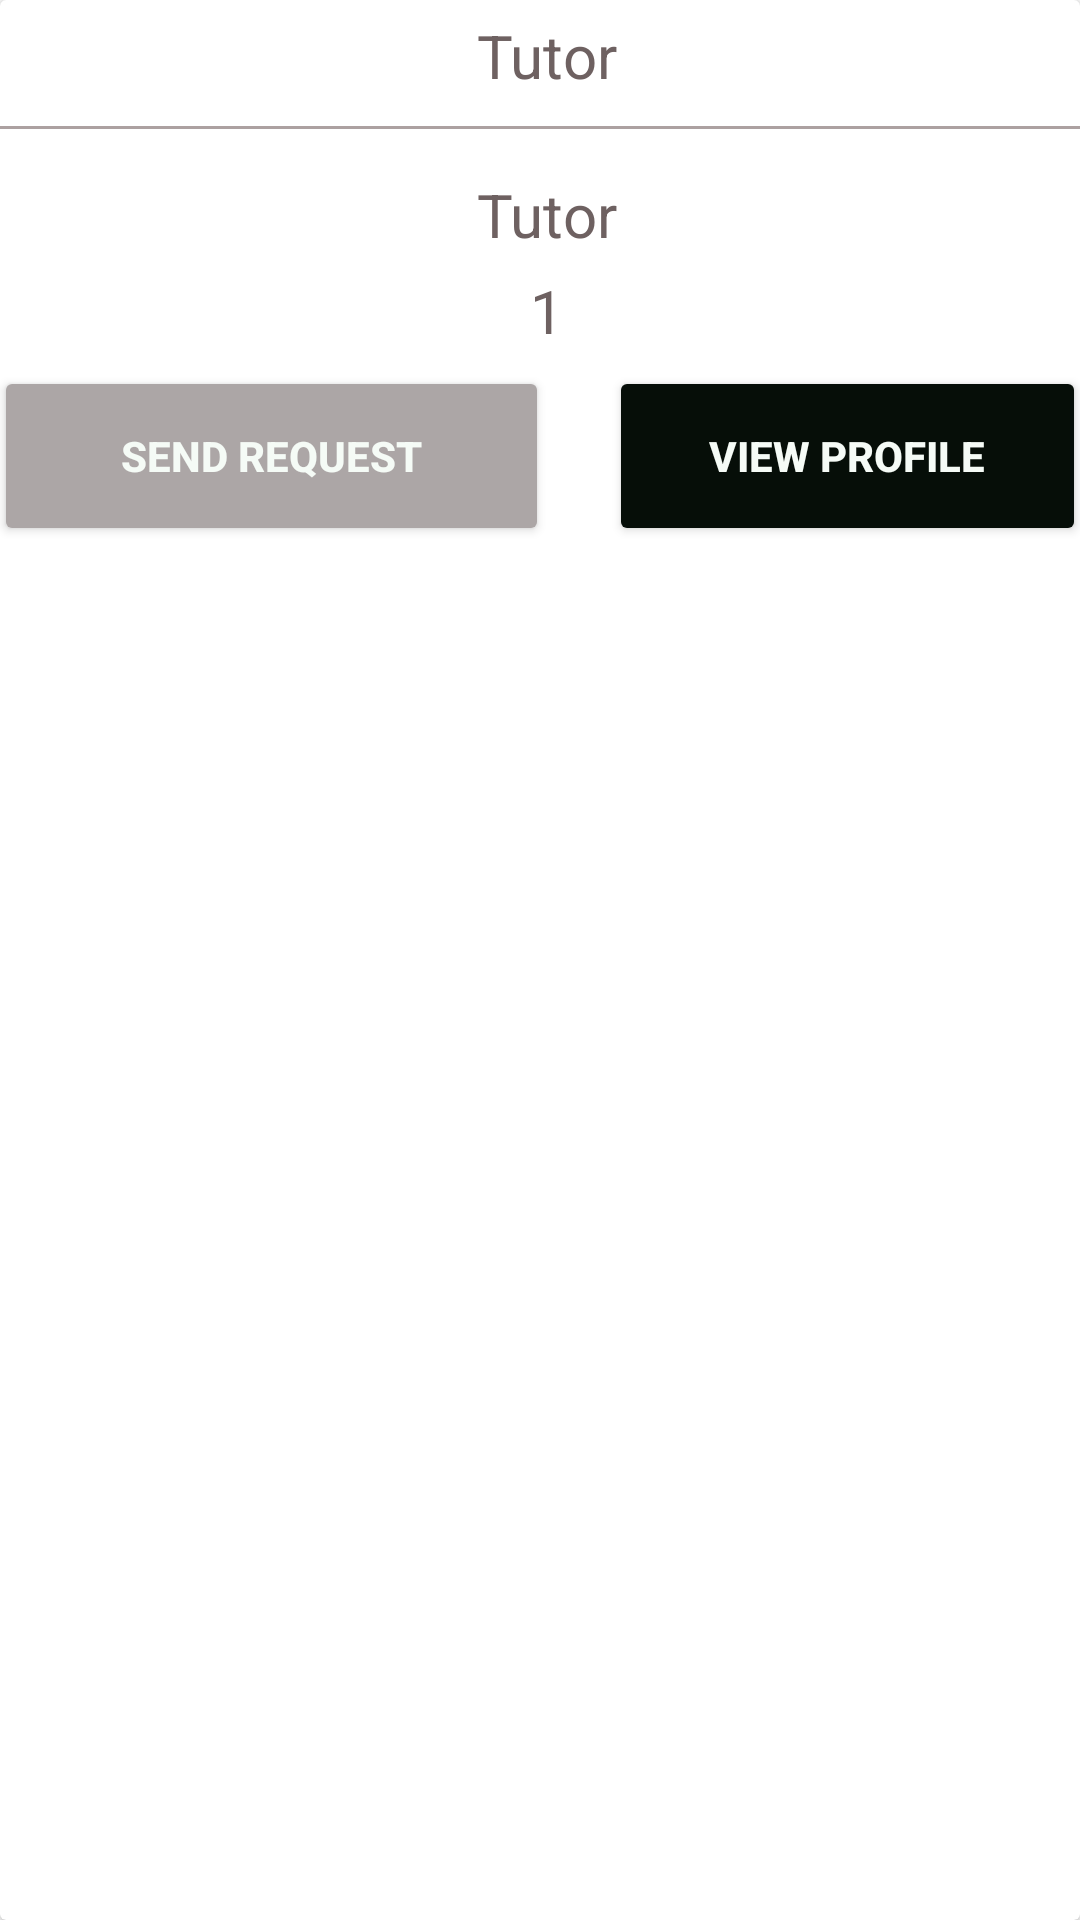

This screen was rendered from an Android layout file. Write that file and the resources it references.
<!-- AndroidManifest.xml: application theme Theme.Find_Service -->
<!-- res/layout/activity_single_card.xml -->
<?xml version="1.0" encoding="utf-8"?>
<androidx.cardview.widget.CardView xmlns:android="http://schemas.android.com/apk/res/android"
    android:layout_width="match_parent"
    android:layout_height="wrap_content"
    android:layout_margin="15dp"
    android:elevation="10dp">

    <LinearLayout
        android:layout_width="match_parent"
        android:layout_height="wrap_content"
        android:orientation="vertical">
        

        <LinearLayout
            android:layout_width="match_parent"
            android:layout_height="wrap_content"
            android:layout_marginTop="5dp"
            android:gravity="center"
            android:orientation="horizontal">

            <TextView
                android:id="@+id/card_name"
                android:layout_width="wrap_content"
                android:layout_height="wrap_content"
                android:layout_gravity="center|top"
                android:layout_marginLeft="5dp"
                android:text="Tutor"
                android:textColor="#6E6161"
                android:textSize="20dp"/>
        </LinearLayout>
        <View
            android:layout_width="400dp"
            android:layout_height="1dp"
            android:layout_gravity="center"
            android:layout_marginTop="10dp"
            android:layout_marginBottom="10dp"
            android:background="#ACA1A1" />

        <LinearLayout
            android:layout_width="match_parent"
            android:layout_height="wrap_content"
            android:layout_marginTop="5dp"
            android:gravity="center"
            android:orientation="horizontal">

            <TextView
                android:id="@+id/card_address"
                android:layout_width="wrap_content"
                android:layout_height="wrap_content"
                android:layout_gravity="center|top"
                android:layout_marginLeft="5dp"
                android:text="Tutor"
                android:textColor="#6E6161"
                android:textSize="20dp"/>
        </LinearLayout>

        <LinearLayout
            android:layout_width="match_parent"
            android:layout_height="wrap_content"
            android:layout_marginTop="5dp"
            android:gravity="center"
            android:orientation="horizontal">

            <TextView
                android:id="@+id/card_details"
                android:layout_width="wrap_content"
                android:layout_height="wrap_content"
                android:layout_gravity="center|top"
                android:layout_marginLeft="5dp"
                android:text="1"
                android:textColor="#6E6161"
                android:textSize="20dp" />
        </LinearLayout>

        <LinearLayout
            android:layout_width="match_parent"
            android:layout_height="wrap_content"
            android:layout_marginVertical="5dp"
            android:gravity="center"
            android:orientation="horizontal">

            <Button
                android:id="@+id/card_btnRequest"
                android:layout_width="185dp"
                android:layout_height="60dp"
                android:backgroundTint="@color/grey"
                android:layout_marginHorizontal="10dp"
                android:text="Send request"
                android:textColor="#F5FBF6"
                android:textStyle="bold" />

            <Button
                android:id="@+id/card_btnSubmit"
                android:layout_width="159dp"
                android:layout_height="60dp"
                android:backgroundTint="#060E08"
                android:layout_marginHorizontal="10dp"
                android:text="View profile"
                android:textColor="#F5FBF6"
                android:textStyle="bold" />
        </LinearLayout>











        

    </LinearLayout>

</androidx.cardview.widget.CardView>
<!-- resources referenced by this layout -->
<resources>
  <color name="grey">#ACA6A6</color>
  <style name="Theme.Find_Service" parent="Theme.MaterialComponents.DayNight.DarkActionBar">
          
          <item name="colorPrimary">@color/black</item>
          <item name="colorPrimaryVariant">@color/purple_700</item>
          <item name="colorOnPrimary">@color/white</item>
          
          <item name="colorSecondary">@color/teal_200</item>
          <item name="colorSecondaryVariant">@color/teal_700</item>
          <item name="colorOnSecondary">@color/black</item>
          
          <item name="android:statusBarColor">?attr/colorPrimaryVariant</item>
          
      </style>
  <color name="black">#FF000000</color>
  <color name="purple_700">#FF3700B3</color>
  <color name="white">#FFFFFFFF</color>
  <color name="teal_200">#FF03DAC5</color>
  <color name="teal_700">#FF018786</color>
</resources>
